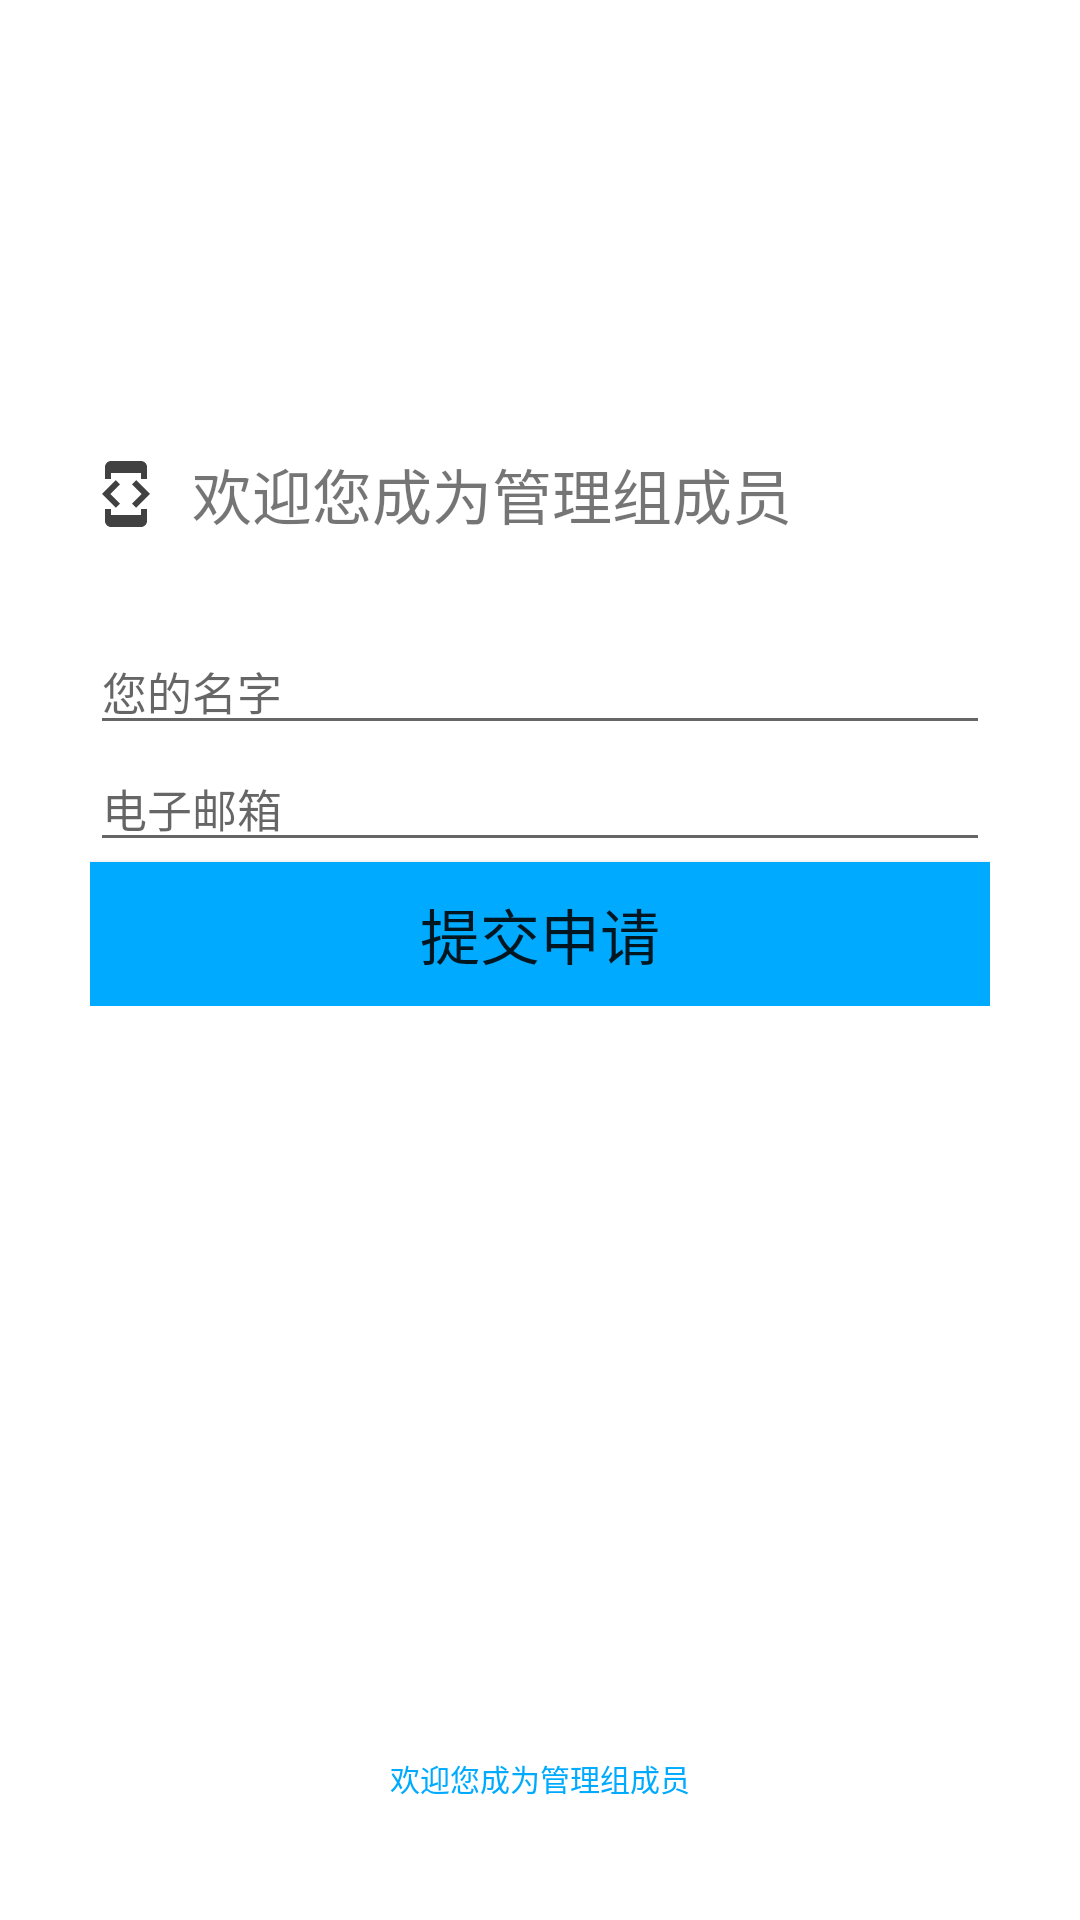

The Android layout XML behind this screen, and the referenced resources:
<!-- AndroidManifest.xml: application theme AppTheme -->
<!-- res/layout/dev_person.xml -->
<?xml version="1.0" encoding="utf-8"?>
<RelativeLayout xmlns:android="http://schemas.android.com/apk/res/android"
    xmlns:tools="http://schemas.android.com/tools"
    android:orientation="vertical" android:layout_width="match_parent"
    android:layout_height="match_parent"
    android:background="#ffffff">

    <LinearLayout
        android:layout_width="match_parent"
        android:layout_height="wrap_content"
        android:layout_marginTop="120sp"
        android:orientation="vertical"
        android:padding="30dp">
        <TextView
            android:layout_width="wrap_content"
            android:layout_height="wrap_content"
            android:text="@string/welecome"
            android:drawableLeft="@drawable/ic_developer_mode_gray_24dp"
            android:textSize="20sp"
            android:drawablePadding="10dp"
            tools:ignore="RtlHardcoded" />
        <EditText
            android:id="@+id/dev_user"
            android:layout_marginTop="30dp"
            android:textSize="15sp"
            android:layout_width="match_parent"
            android:layout_height="match_parent"
            android:hint="@string/user_name"/>
        <EditText
            android:id="@+id/dev_mail"
            android:layout_width="match_parent"
            android:textSize="15sp"
            android:layout_height="match_parent"
            android:inputType="textEmailAddress"
            android:hint="@string/user_email"/>
        <Button
            android:id="@+id/dev_singin"
            android:layout_width="match_parent"
            android:layout_height="match_parent"
            android:text="@string/singin"
            android:textSize="20sp"
            android:background="#00aaff" />

    </LinearLayout>

    <TextView
        android:layout_width="wrap_content"
        android:textSize="10sp"
        android:layout_centerHorizontal="true"
        android:layout_marginBottom="40dp"
        android:layout_alignParentBottom="true"
        android:textColor="#00aaff"
        android:text="@string/welecome"
        android:layout_height="wrap_content" />

</RelativeLayout>
<!-- resources referenced by this layout -->
<resources>
  <!-- drawable ic_developer_mode_gray_24dp (drawable) -->
  <vector android:height="24dp" android:tint="#414141"
      android:viewportHeight="24.0" android:viewportWidth="24.0"
      android:width="24dp" xmlns:android="http://schemas.android.com/apk/res/android">
      <path android:fillColor="#FF000000" android:pathData="M7,5h10v2h2L19,3c0,-1.1 -0.9,-1.99 -2,-1.99L7,1c-1.1,0 -2,0.9 -2,2v4h2L7,5zM15.41,16.59L20,12l-4.59,-4.59L14,8.83 17.17,12 14,15.17l1.41,1.42zM10,15.17L6.83,12 10,8.83 8.59,7.41 4,12l4.59,4.59L10,15.17zM17,19L7,19v-2L5,17v4c0,1.1 0.9,2 2,2h10c1.1,0 2,-0.9 2,-2v-4h-2v2z"/>
  </vector>
  <string name="singin">提交申请</string>
  <string name="user_email">电子邮箱</string>
  <string name="user_name">您的名字</string>
  <string name="welecome">欢迎您成为管理组成员</string>
  <style name="AppTheme" parent="Theme.AppCompat.Light.NoActionBar">
          
          <item name="colorPrimary">@color/colorPrimary</item>
          <item name="colorPrimaryDark">@color/colorPrimaryDark</item>
          <item name="colorAccent">@color/colorAccent</item>
      </style>
  <color name="colorPrimary">#FFF48FB1</color>
  <color name="colorPrimaryDark">#FFF48FB1</color>
  <color name="colorAccent">#FF80D4F6</color>
</resources>
